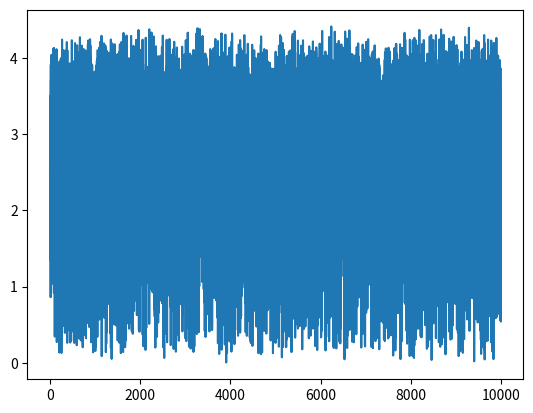

Write the Python code that produced this figure.
import random
import math
import matplotlib.pyplot as plt


def ackley(x):
    firstSum = 0.0
    secondSum = 0.0
    for c in x: 
        firstSum += c ** 2.0
        secondSum += math.cos(2.0 * math.pi * c)


    n = float(len(x))
    g = -20.0 * math.exp(-0.2 * math.sqrt(firstSum / n)) - math.exp(secondSum / n) + 20 + math.e
    return g


iteration = 0
resultArray = []

while iteration < 10000:

    initX = (random.uniform(-5, 5) - 0.5) * 0.1
    initY = (random.uniform(-5, 5) - 0.5) * 0.1
    x=[]
    x.append(initX)
    x.append(initY)
    flag = 1

    initAckley = ackley(x)

    productiveStepsCount = 0
    while flag:
        
        newX = (random.uniform(0, 1) - 0.5) * 0.2 + initX
        newY = (random.uniform(0, 1) - 0.5) * 0.2 + initY
        x = []
        x.append(newX)
        x.append(newY)

        newAckley = ackley(x)

        if newAckley < initAckley:
            intitAckley = newAckley
            productiveStepsCount = 0

        else:
            productiveStepsCount += 1
            if productiveStepsCount == 100:
                flag = 0
        initX = newX
        initY = newY	
    print("Iteration " + str(iteration + 1) + " Min Value " + str(initAckley), "x ", initX, " y ", initY)
    resultArray.append(initAckley)
    

    iteration += 1


      
print("minimum of Ackley :" ,min(resultArray))
plt.plot(range(len(resultArray)),resultArray)
plt.show()
    
    
		

      
     
